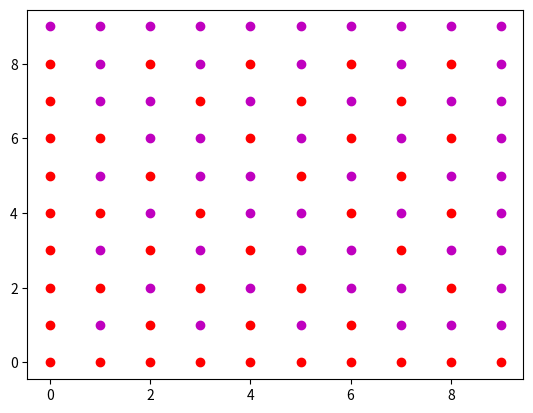

This figure's Python source:
import numpy as np
import matplotlib.pyplot as plt
import math

def Diffusion(x_step,y_step,x_length,y_length,u_n,D,time):
    diffusion = [[0 for i in range(0,math.floor(x_length/x_step))] for j in range(0,math.floor(y_length/y_step))]
    for i in range(1,math.floor(x_length/x_step)-1):
        for j in range(1, math.floor(y_length/y_step)-1):
            diffusion[i][j] = time*D*(((u_n[i+1][j] - 2*u_n[i][j] + u_n[i-1][j])/(x_step**2)) + ((u_n[i][j+1] - 2*u_n[i][j] + u_n[i][j-1])/(y_step**2)))
    return diffusion

u = [[0 for i in range(0,10)] for j in range(0,10)]

for i in range(0,10):
    u[0][i] = 1
for i in range(0,10):
    u[-1][i] = 0
for i in range(0,10):
    u[i][0] = 1
for i in range(0,10):
    u[i][-1] = 0

one = u[3][2] + 2

print(one)
for t in range(0,100):
    test1 = Diffusion(0.01,0.01,0.1,0.1,u,1,0.000045)

    for i in range(0,10):
        for j in range(0,10):
            u[i][j] = u[i][j] + test1[i][j]

for i in range(0,10):
    for j in range(0,10):
        if u[i][j] >=0.9:
            plt.plot(i,j,'ro')
        elif u[i][j] >=0.7:
            plt.plot(i,j,'o',color="orange")
        elif u[i][j] >=0.5:
            plt.plot(i,j,'yo')
        elif u[i][j] >= 0.3:
            plt.plot(i,j,'go')
        elif u[i][j] >= 0.1:
            plt.plot(i,j,'bo')
        else:
            plt.plot(i,j,'mo')

plt.show()


print(u)
